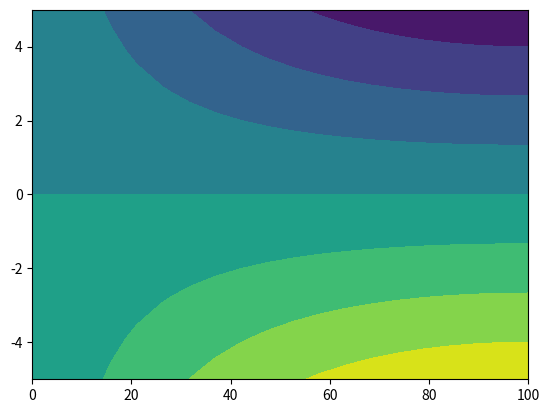

Write the Python code that produced this figure.
import numpy as np
import matplotlib.pyplot as plt
Q = 1000
l = 100
d = 1
b = 10
e = 10000
k = 0.3
xlist = np.linspace(0.0, 100.0, 20)
ylist = np.linspace(-5.0, 5.0, 10)
x,y = np.meshgrid(xlist, ylist)
z = ((12*Q)/(e*d*b**3))*(0.5*y*x**2 - x*y*l - 0.333*y**3 - (k*y**3/6))
fig, ax = plt.subplots(1,1)
cp = ax.contourf(x,y,z)
plt.show()